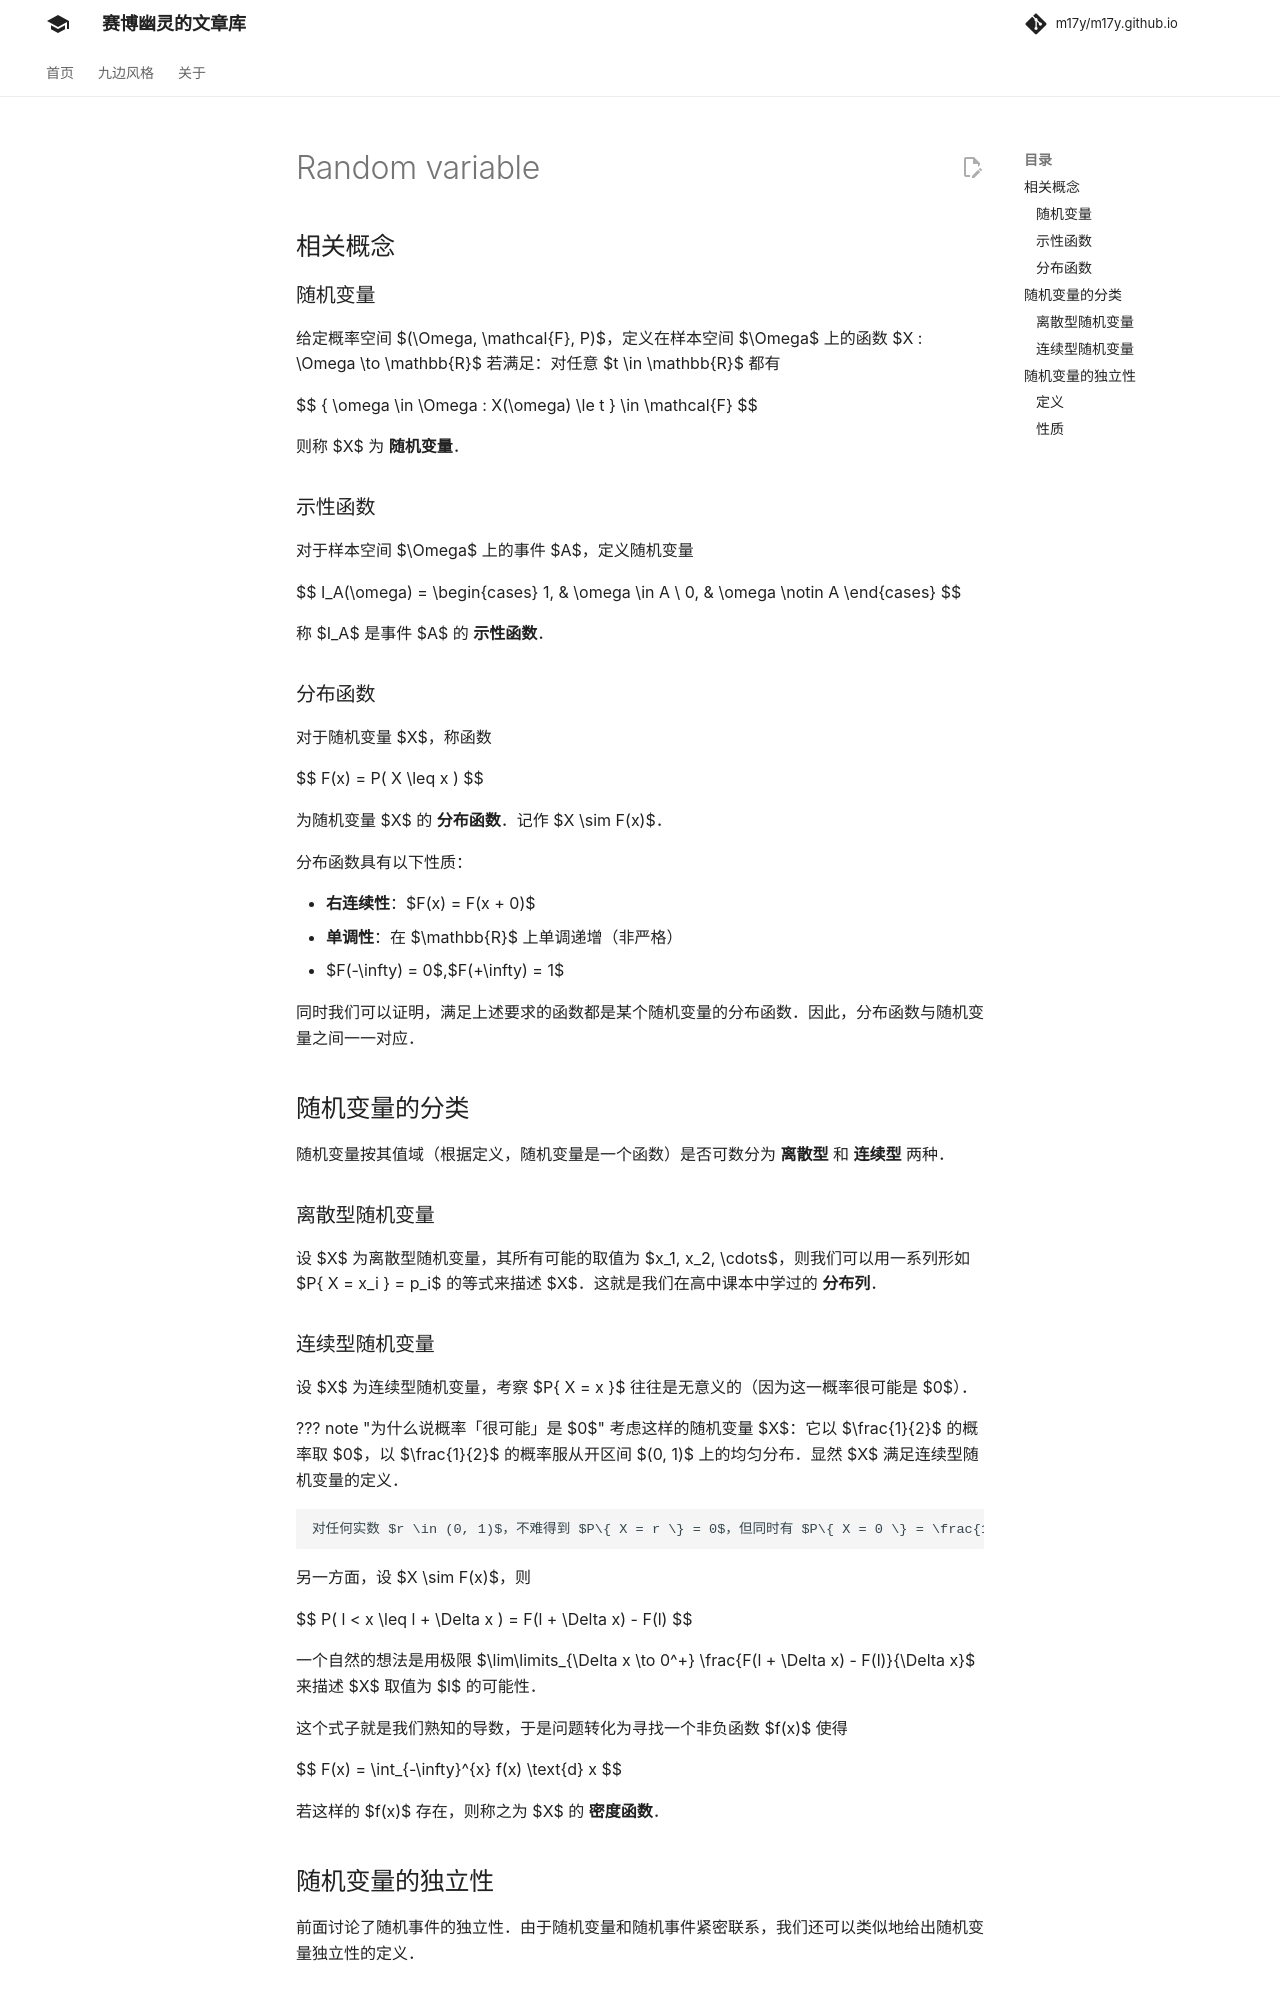

repository: m17y/m17y.github.io · page: math/probability/random-variable/index.html · generator: mkdocs

## 相关概念

### 随机变量

给定概率空间 $(\Omega, \mathcal{F}, P)$，定义在样本空间 $\Omega$ 上的函数 $X : \Omega \to \mathbb{R}$ 若满足：对任意 $t \in \mathbb{R}$ 都有

$$
\{ \omega \in \Omega : X(\omega) \le t \} \in \mathcal{F}
$$

则称 $X$ 为 **随机变量**。

### 示性函数

对于样本空间 $\Omega$ 上的事件 $A$，定义随机变量

$$
I_A(\omega) = \begin{cases}
    1, & \omega \in A \\
    0, & \omega \notin A
\end{cases}
$$

称 $I_A$ 是事件 $A$ 的 **示性函数**。

### 分布函数

对于随机变量 $X$，称函数

$$
F(x) = P( X \leq x )
$$

为随机变量 $X$ 的 **分布函数**。记作 $X \sim F(x)$。

分布函数具有以下性质：

-   **右连续性**：$F(x) = F(x + 0)$
-   **单调性**：在 $\mathbb{R}$ 上单调递增（非严格）
-   $F(-\infty) = 0$,$F(+\infty) = 1$

同时我们可以证明，满足上述要求的函数都是某个随机变量的分布函数。因此，分布函数与随机变量之间一一对应。

## 随机变量的分类

随机变量按其值域（根据定义，随机变量是一个函数）是否可数分为 **离散型** 和 **连续型** 两种。

### 离散型随机变量

设 $X$ 为离散型随机变量，其所有可能的取值为 $x_1, x_2, \cdots$，则我们可以用一系列形如 $P\{ X = x_i \} = p_i$ 的等式来描述 $X$。这就是我们在高中课本中学过的 **分布列**。

### 连续型随机变量

设 $X$ 为连续型随机变量，考察 $P\{ X = x \}$ 往往是无意义的（因为这一概率很可能是 $0$）。

??? note " 为什么说概率「很可能」是 $0$"
    考虑这样的随机变量 $X$：它以 $\frac{1}{2}$ 的概率取 $0$，以 $\frac{1}{2}$ 的概率服从开区间 $(0, 1)$ 上的均匀分布。显然 $X$ 满足连续型随机变量的定义。
    
    对任何实数 $r \in (0, 1)$，不难得到 $P\{ X = r \} = 0$，但同时有 $P\{ X = 0 \} = \frac{1}{2}$。

另一方面，设 $X \sim F(x)$，则

$$
P( l < x \leq l + \Delta x ) = F(l + \Delta x) - F(l)
$$

一个自然的想法是用极限 $\lim\limits_{\Delta x \to 0^+} \frac{F(l + \Delta x) - F(l)}{\Delta x}$ 来描述 $X$ 取值为 $l$ 的可能性。

这个式子就是我们熟知的导数，于是问题转化为寻找一个非负函数 $f(x)$ 使得

$$
F(x) = \int_{-\infty}^{x} f(x) \text{d} x
$$

若这样的 $f(x)$ 存在，则称之为 $X$ 的 **密度函数**。

## 随机变量的独立性

前面讨论了随机事件的独立性。由于随机变量和随机事件紧密联系，我们还可以类似地给出随机变量独立性的定义。
